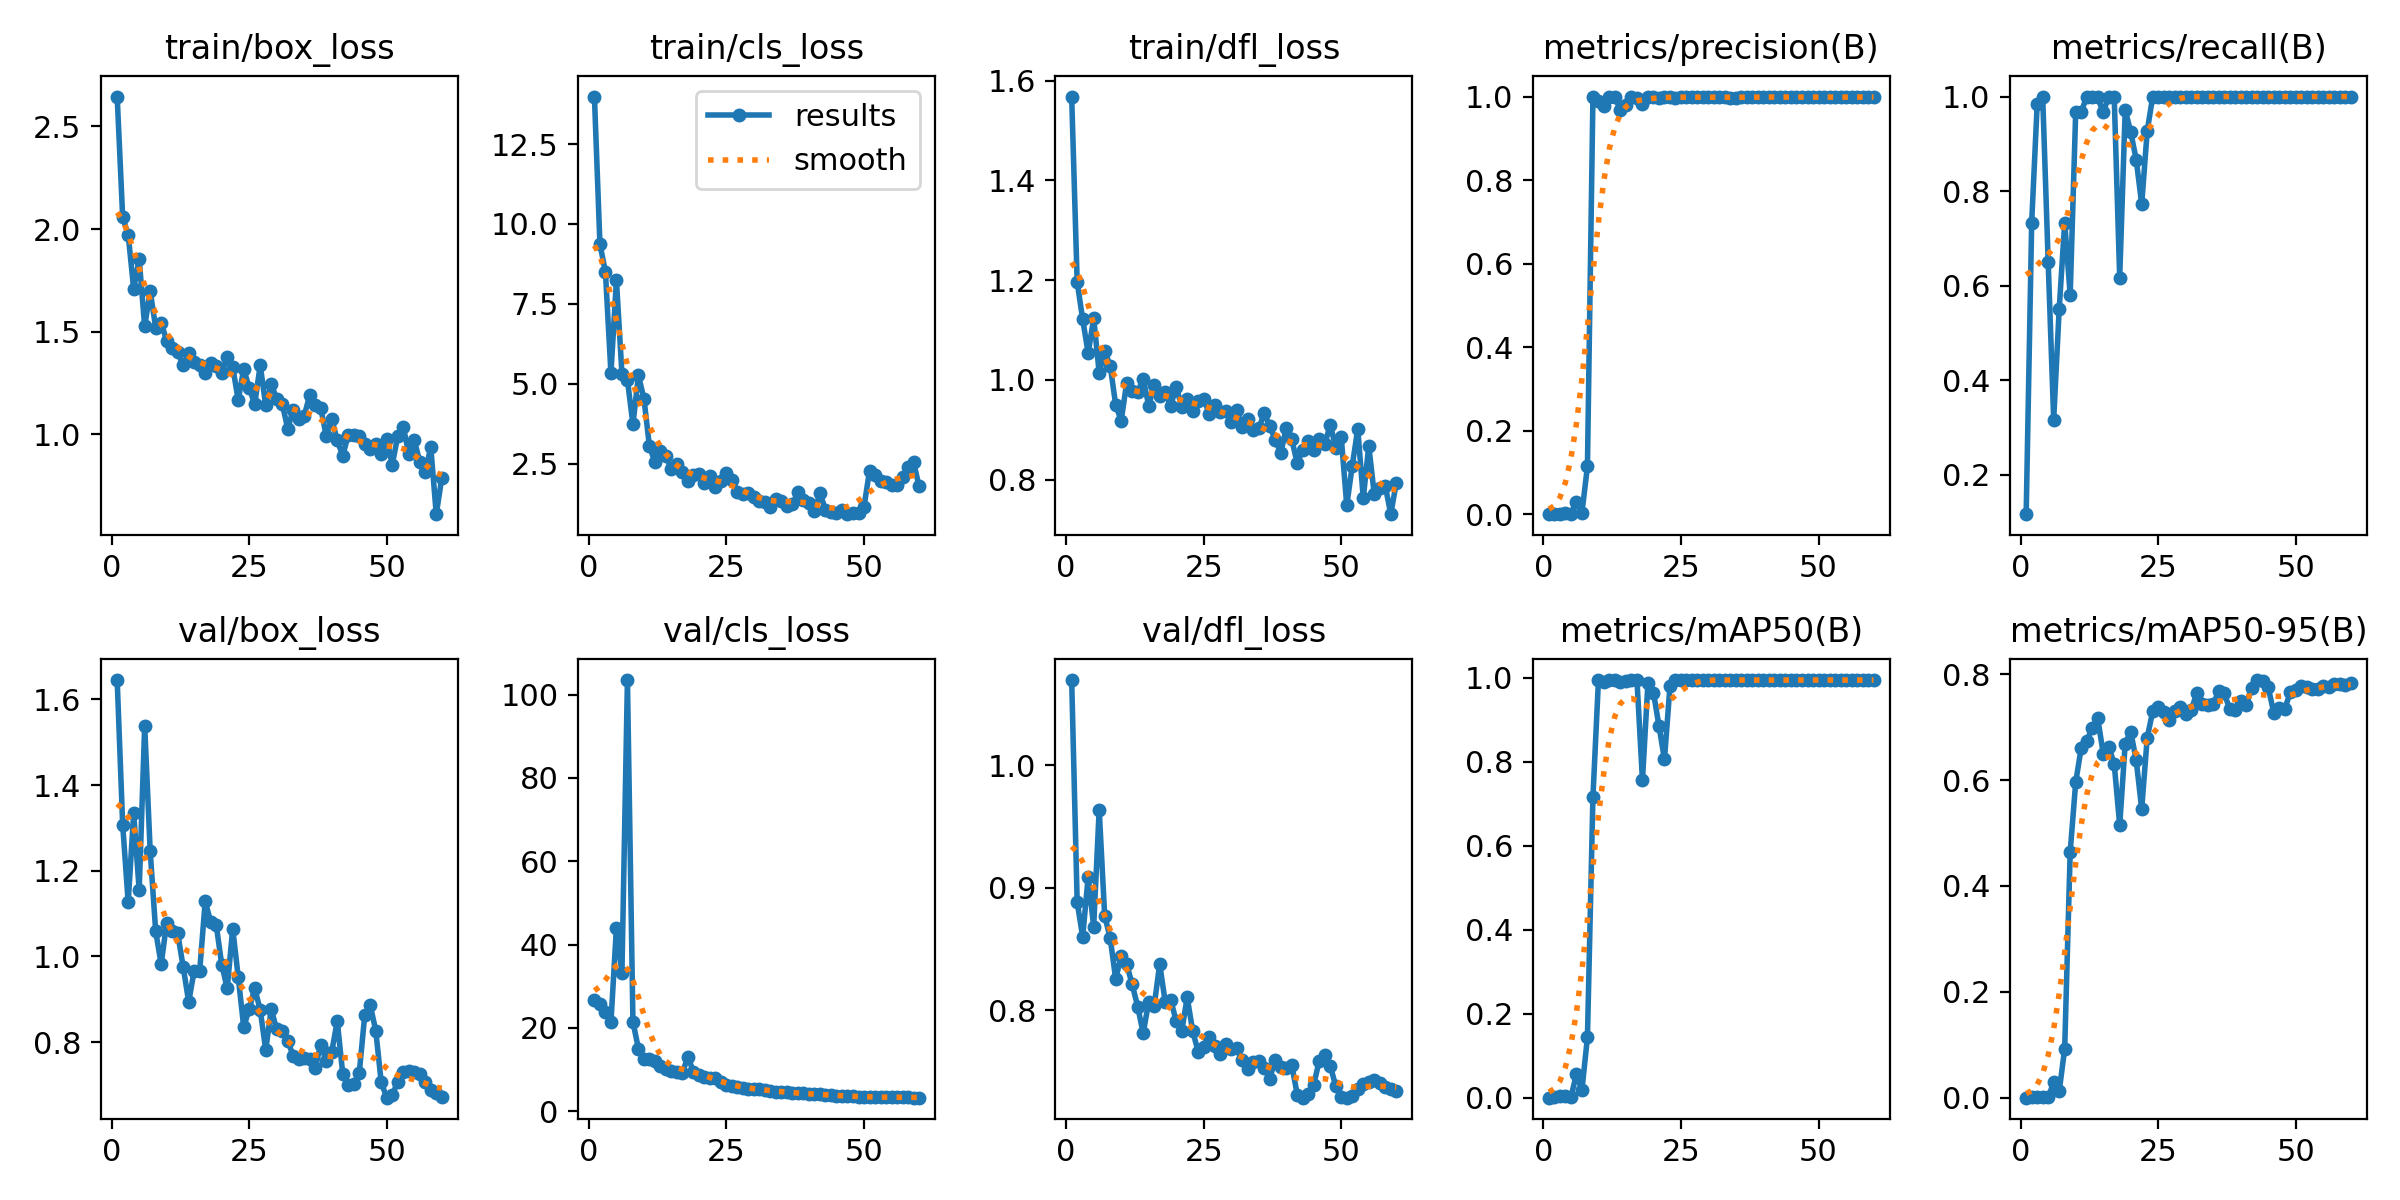

Values plotted in this chart, from the file beside it:
epoch, time, train/box_loss, train/cls_loss, train/dfl_loss, metrics/precision(B), metrics/recall(B), metrics/mAP50(B), metrics/mAP50-95(B), val/box_loss, val/cls_loss, val/dfl_loss, lr/pg0, lr/pg1, lr/pg2
1, 42.21, 2.646, 13.99, 1.568, 0.00022, 0.1167, 0.00013, 3e-05, 1.645, 26.7, 1.07, 0.00026, 0.00026, 0.00026
2, 78.64, 2.058, 9.373, 1.196, 0.00136, 0.7333, 0.00192, 0.00091, 1.308, 25.78, 0.8881, 0.0005311, 0.0005311, 0.0005311
3, 114.1, 1.973, 8.498, 1.121, 0.00182, 0.9833, 0.00303, 0.00125, 1.127, 23.74, 0.8599, 0.0007929, 0.0007929, 0.0007929
4, 146.9, 1.709, 5.333, 1.054, 0.00185, 1, 0.00363, 0.00181, 1.335, 21.35, 0.909, 0.001046, 0.001046, 0.001046
5, 177.3, 1.852, 8.234, 1.124, 0.0012, 0.65, 0.00113, 0.00054, 1.154, 44.05, 0.8682, 0.001289, 0.001289, 0.001289
6, 209.5, 1.525, 5.319, 1.014, 0.03009, 0.3167, 0.05622, 0.02888, 1.539, 33.24, 0.9638, 0.001523, 0.001523, 0.001523
7, 243.4, 1.697, 5.12, 1.058, 0.00372, 0.55, 0.01872, 0.01191, 1.246, 103.5, 0.8771, 0.001748, 0.001748, 0.001748
8, 278.3, 1.519, 3.73, 1.028, 0.1144, 0.7333, 0.1438, 0.09254, 1.059, 21.42, 0.859, 0.001769, 0.001769, 0.001769
9, 313.5, 1.543, 5.26, 0.9502, 1, 0.5808, 0.717, 0.464, 0.982, 15.03, 0.8254, 0.001736, 0.001736, 0.001736
10, 348.5, 1.455, 4.536, 0.9183, 0.9886, 0.9667, 0.9943, 0.5957, 1.079, 12.55, 0.8442, 0.001703, 0.001703, 0.001703
11, 383.4, 1.42, 3.042, 0.9944, 0.9778, 0.9667, 0.9893, 0.6606, 1.06, 12.42, 0.8377, 0.00167, 0.00167, 0.00167
12, 417.9, 1.399, 2.555, 0.9785, 0.998, 1, 0.995, 0.6738, 1.054, 11.96, 0.821, 0.001637, 0.001637, 0.001637
13, 451.9, 1.336, 2.903, 0.9757, 0.9986, 1, 0.995, 0.6982, 0.9756, 10.93, 0.8029, 0.001604, 0.001604, 0.001604
14, 486.6, 1.396, 2.727, 1.002, 0.9677, 0.9985, 0.9899, 0.7173, 0.8939, 10.2, 0.7811, 0.001571, 0.001571, 0.001571
15, 519.7, 1.354, 2.324, 0.9485, 0.9809, 0.9667, 0.9928, 0.6502, 0.967, 9.7, 0.8067, 0.001538, 0.001538, 0.001538
16, 552.9, 1.337, 2.484, 0.9889, 0.9992, 1, 0.995, 0.6631, 0.9667, 9.492, 0.8037, 0.001505, 0.001505, 0.001505
17, 587, 1.299, 2.24, 0.9671, 0.9962, 1, 0.995, 0.6307, 1.128, 9.263, 0.8376, 0.001472, 0.001472, 0.001472
18, 620.5, 1.346, 1.95, 0.976, 0.9813, 0.6167, 0.7562, 0.5148, 1.081, 13.1, 0.8068, 0.001439, 0.001439, 0.001439
19, 653.9, 1.334, 2.142, 0.948, 1, 0.9719, 0.9889, 0.6689, 1.074, 9.408, 0.8085, 0.001406, 0.001406, 0.001406
20, 684.6, 1.299, 2.175, 0.9864, 1, 0.9251, 0.9651, 0.6916, 0.9812, 8.725, 0.7909, 0.001373, 0.001373, 0.001373
21, 715, 1.374, 1.894, 0.9458, 0.9967, 0.8667, 0.8861, 0.6375, 0.9257, 8.213, 0.7829, 0.00134, 0.00134, 0.00134
22, 746.3, 1.329, 2.102, 0.9625, 1, 0.7723, 0.8059, 0.5455, 1.065, 7.996, 0.8105, 0.001307, 0.001307, 0.001307
23, 776.8, 1.165, 1.781, 0.9379, 1, 0.927, 0.9799, 0.68, 0.9524, 7.997, 0.7827, 0.001274, 0.001274, 0.001274
24, 807.5, 1.318, 1.958, 0.9572, 0.9977, 1, 0.995, 0.7303, 0.8351, 6.975, 0.7661, 0.001241, 0.001241, 0.001241
25, 838.1, 1.225, 2.221, 0.9617, 0.9979, 1, 0.995, 0.7383, 0.8775, 6.308, 0.77, 0.001208, 0.001208, 0.001208
26, 868.9, 1.147, 2.004, 0.9323, 0.9984, 1, 0.995, 0.7295, 0.9257, 5.986, 0.7781, 0.001175, 0.001175, 0.001175
27, 900, 1.336, 1.618, 0.9496, 0.9986, 1, 0.995, 0.7133, 0.8751, 5.861, 0.7705, 0.001142, 0.001142, 0.001142
28, 931.6, 1.14, 1.555, 0.9351, 0.9998, 1, 0.995, 0.7297, 0.7819, 5.586, 0.7643, 0.001109, 0.001109, 0.001109
29, 964.7, 1.242, 1.578, 0.9377, 0.998, 1, 0.995, 0.7374, 0.8766, 5.292, 0.7722, 0.001076, 0.001076, 0.001076
30, 997.5, 1.173, 1.46, 0.9164, 0.9983, 1, 0.995, 0.724, 0.8296, 5.371, 0.7679, 0.001043, 0.001043, 0.001043
31, 1031, 1.149, 1.332, 0.9402, 0.9983, 1, 0.995, 0.7317, 0.826, 5.388, 0.769, 0.00101, 0.00101, 0.00101
32, 1063, 1.026, 1.302, 0.9052, 0.9989, 1, 0.995, 0.7644, 0.8034, 5.126, 0.7593, 0.000977, 0.000977, 0.000977
33, 1096, 1.119, 1.155, 0.9209, 0.9989, 1, 0.995, 0.7445, 0.7677, 4.855, 0.7523, 0.000944, 0.000944, 0.000944
34, 1129, 1.073, 1.4, 0.9004, 0.9974, 1, 0.995, 0.7411, 0.7595, 4.72, 0.7577, 0.000911, 0.000911, 0.000911
35, 1162, 1.089, 1.345, 0.9031, 0.9968, 1, 0.995, 0.7443, 0.7639, 4.722, 0.7587, 0.000878, 0.000878, 0.000878
36, 1196, 1.19, 1.179, 0.9327, 0.998, 1, 0.995, 0.7674, 0.7617, 4.568, 0.7524, 0.000845, 0.000845, 0.000845
37, 1229, 1.144, 1.245, 0.9077, 0.9987, 1, 0.995, 0.7639, 0.7404, 4.394, 0.7441, 0.000812, 0.000812, 0.000812
38, 1262, 1.128, 1.606, 0.8797, 0.9989, 1, 0.995, 0.734, 0.7944, 4.352, 0.7594, 0.000779, 0.000779, 0.000779
39, 1295, 0.9913, 1.35, 0.8534, 0.9989, 1, 0.995, 0.7329, 0.7564, 4.263, 0.7538, 0.000746, 0.000746, 0.000746
40, 1329, 1.074, 1.279, 0.9026, 0.9989, 1, 0.995, 0.7494, 0.7769, 4.145, 0.7529, 0.000713, 0.000713, 0.000713
41, 1362, 0.97, 1.008, 0.8806, 0.9988, 1, 0.995, 0.742, 0.8493, 4.034, 0.7552, 0.00068, 0.00068, 0.00068
42, 1395, 0.8947, 1.574, 0.8329, 0.9989, 1, 0.995, 0.7746, 0.7259, 4.068, 0.731, 0.000647, 0.000647, 0.000647
43, 1428, 0.996, 1.059, 0.8594, 0.9989, 1, 0.995, 0.789, 0.7, 4.014, 0.7286, 0.000614, 0.000614, 0.000614
44, 1461, 0.9953, 0.9866, 0.8773, 0.9989, 1, 0.995, 0.7863, 0.7022, 3.891, 0.7315, 0.000581, 0.000581, 0.000581
45, 1495, 0.9932, 0.9457, 0.8598, 0.9989, 1, 0.995, 0.7752, 0.7279, 3.758, 0.7391, 0.000548, 0.000548, 0.000548
46, 1527, 0.9515, 1.062, 0.8808, 0.9988, 1, 0.995, 0.7272, 0.8632, 3.642, 0.7588, 0.000515, 0.000515, 0.000515
47, 1562, 0.9281, 0.9212, 0.871, 0.9988, 1, 0.995, 0.7364, 0.8866, 3.624, 0.7637, 0.000482, 0.000482, 0.000482
48, 1596, 0.9507, 0.9436, 0.9104, 0.9987, 1, 0.995, 0.7341, 0.8265, 3.595, 0.7548, 0.000449, 0.000449, 0.000449
49, 1629, 0.9033, 0.9706, 0.8637, 0.9987, 1, 0.995, 0.7659, 0.7059, 3.518, 0.7378, 0.000416, 0.000416, 0.000416
50, 1663, 0.9758, 1.158, 0.8846, 0.9988, 1, 0.995, 0.7706, 0.6703, 3.437, 0.7289, 0.000383, 0.000383, 0.000383
51, 1696, 0.851, 2.272, 0.7483, 0.9988, 1, 0.995, 0.777, 0.6764, 3.42, 0.7285, 0.00035, 0.00035, 0.00035
52, 1728, 0.9908, 2.148, 0.828, 0.9988, 1, 0.995, 0.7761, 0.708, 3.355, 0.7301, 0.000317, 0.000317, 0.000317
53, 1761, 1.036, 1.956, 0.902, 0.9986, 1, 0.995, 0.7719, 0.7291, 3.352, 0.7353, 0.000284, 0.000284, 0.000284
54, 1795, 0.9035, 1.919, 0.7628, 0.9986, 1, 0.995, 0.7718, 0.7328, 3.389, 0.7398, 0.000251, 0.000251, 0.000251
55, 1829, 0.9718, 1.845, 0.8678, 0.9987, 1, 0.995, 0.7772, 0.7304, 3.412, 0.7415, 0.000218, 0.000218, 0.000218
56, 1862, 0.8638, 1.827, 0.7708, 0.9988, 1, 0.995, 0.775, 0.7255, 3.39, 0.7431, 0.000185, 0.000185, 0.000185
57, 1895, 0.8147, 2.088, 0.7839, 0.9988, 1, 0.995, 0.7817, 0.7079, 3.365, 0.7409, 0.000152, 0.000152, 0.000152
58, 1929, 0.9371, 2.406, 0.7875, 0.9989, 1, 0.995, 0.7814, 0.6885, 3.318, 0.737, 0.000119, 0.000119, 0.000119
59, 1962, 0.6097, 2.55, 0.7308, 0.9989, 1, 0.995, 0.78, 0.6804, 3.292, 0.7355, 8.6e-05, 8.6e-05, 8.6e-05
60, 1994, 0.7859, 1.802, 0.7936, 0.9989, 1, 0.995, 0.7831, 0.6729, 3.258, 0.7339, 5.3e-05, 5.3e-05, 5.3e-05
